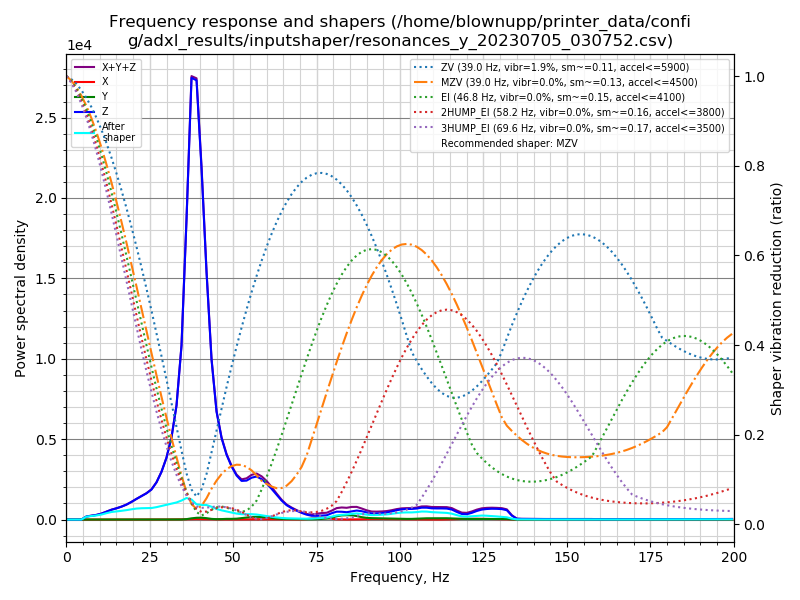

The data file committed next to this chart (first rows):
freq, psd_x, psd_y, psd_z, psd_xyz
0.0, 3.944e+00, 1.021e+01, 4.336e+02, 4.478e+02
1.5, 1.238e+01, 2.526e+01, 2.515e+02, 2.892e+02
3.0, 1.273e+01, 2.619e+01, 1.999e+01, 5.891e+01
4.5, 1.456e+01, 2.618e+01, 2.711e+02, 3.118e+02
6.0, 1.603e+01, 2.673e+01, 1.143e+03, 1.186e+03
7.5, 1.548e+01, 2.618e+01, 1.803e+03, 1.845e+03
9.0, 1.520e+01, 2.869e+01, 2.601e+03, 2.645e+03
10.5, 1.616e+01, 2.982e+01, 3.876e+03, 3.922e+03
12.0, 1.977e+01, 3.473e+01, 5.911e+03, 5.965e+03
13.5, 2.874e+01, 4.131e+01, 8.286e+03, 8.356e+03
15.0, 3.381e+01, 4.355e+01, 1.053e+04, 1.060e+04
16.5, 3.564e+01, 4.687e+01, 1.328e+04, 1.336e+04
18.0, 4.281e+01, 4.654e+01, 1.679e+04, 1.688e+04
19.5, 4.899e+01, 4.215e+01, 2.147e+04, 2.156e+04
21.0, 5.419e+01, 4.268e+01, 2.706e+04, 2.715e+04
22.5, 6.134e+01, 4.493e+01, 3.292e+04, 3.303e+04
24.0, 9.791e+01, 8.263e+01, 3.934e+04, 3.952e+04
25.5, 1.480e+02, 1.704e+02, 4.778e+04, 4.810e+04
27.0, 1.729e+02, 1.031e+02, 6.260e+04, 6.287e+04
28.5, 1.843e+02, 1.333e+02, 8.482e+04, 8.514e+04
30.0, 1.986e+02, 1.723e+02, 1.157e+05, 1.161e+05
31.5, 2.429e+02, 1.475e+02, 1.615e+05, 1.619e+05
33.0, 3.461e+02, 9.945e+01, 2.346e+05, 2.351e+05
34.5, 4.903e+02, 2.001e+02, 3.745e+05, 3.752e+05
36.0, 7.330e+02, 9.310e+02, 6.736e+05, 6.753e+05
37.5, 1.058e+03, 2.873e+03, 1.033e+06, 1.037e+06
39.0, 1.131e+03, 4.286e+03, 1.068e+06, 1.073e+06
40.5, 8.849e+02, 4.720e+03, 8.858e+05, 8.914e+05
42.0, 7.982e+02, 3.631e+03, 6.462e+05, 6.506e+05
43.5, 8.087e+02, 1.761e+03, 4.333e+05, 4.358e+05
45.0, 5.812e+02, 1.058e+03, 3.024e+05, 3.040e+05
46.5, 4.356e+02, 1.324e+03, 2.363e+05, 2.380e+05
48.0, 4.369e+02, 2.025e+03, 1.937e+05, 1.962e+05
49.5, 3.649e+02, 2.100e+03, 1.637e+05, 1.662e+05
51.0, 3.209e+02, 2.722e+03, 1.399e+05, 1.429e+05
52.5, 4.272e+02, 4.731e+03, 1.264e+05, 1.315e+05
54.0, 6.475e+02, 7.050e+03, 1.310e+05, 1.387e+05
55.5, 8.507e+02, 8.995e+03, 1.447e+05, 1.545e+05
57.0, 9.978e+02, 9.672e+03, 1.528e+05, 1.634e+05
58.5, 1.073e+03, 9.231e+03, 1.473e+05, 1.576e+05
60.0, 1.100e+03, 8.355e+03, 1.348e+05, 1.443e+05
61.5, 1.046e+03, 6.273e+03, 1.175e+05, 1.248e+05
63.0, 9.393e+02, 3.933e+03, 9.709e+04, 1.020e+05
64.5, 8.387e+02, 2.524e+03, 7.621e+04, 7.957e+04
66.0, 6.934e+02, 2.053e+03, 5.899e+04, 6.173e+04
67.5, 5.700e+02, 1.983e+03, 4.784e+04, 5.039e+04
69.0, 5.601e+02, 1.797e+03, 3.820e+04, 4.056e+04
70.5, 8.366e+02, 1.384e+03, 2.919e+04, 3.141e+04
72.0, 2.047e+03, 1.188e+03, 2.181e+04, 2.504e+04
73.5, 4.579e+03, 1.286e+03, 1.725e+04, 2.312e+04
75.0, 7.441e+03, 2.023e+03, 1.743e+04, 2.689e+04
76.5, 9.022e+03, 2.854e+03, 1.910e+04, 3.098e+04
78.0, 7.755e+03, 4.395e+03, 2.079e+04, 3.294e+04
79.5, 3.638e+03, 9.047e+03, 3.133e+04, 4.402e+04
81.0, 1.380e+03, 1.657e+04, 3.976e+04, 5.771e+04
82.5, 6.829e+02, 2.134e+04, 4.001e+04, 6.204e+04
84.0, 4.478e+02, 2.263e+04, 3.840e+04, 6.149e+04
85.5, 6.703e+02, 2.279e+04, 4.367e+04, 6.713e+04
87.0, 9.539e+02, 1.893e+04, 4.874e+04, 6.862e+04
88.5, 1.504e+03, 1.320e+04, 4.613e+04, 6.084e+04
... 74 more rows
